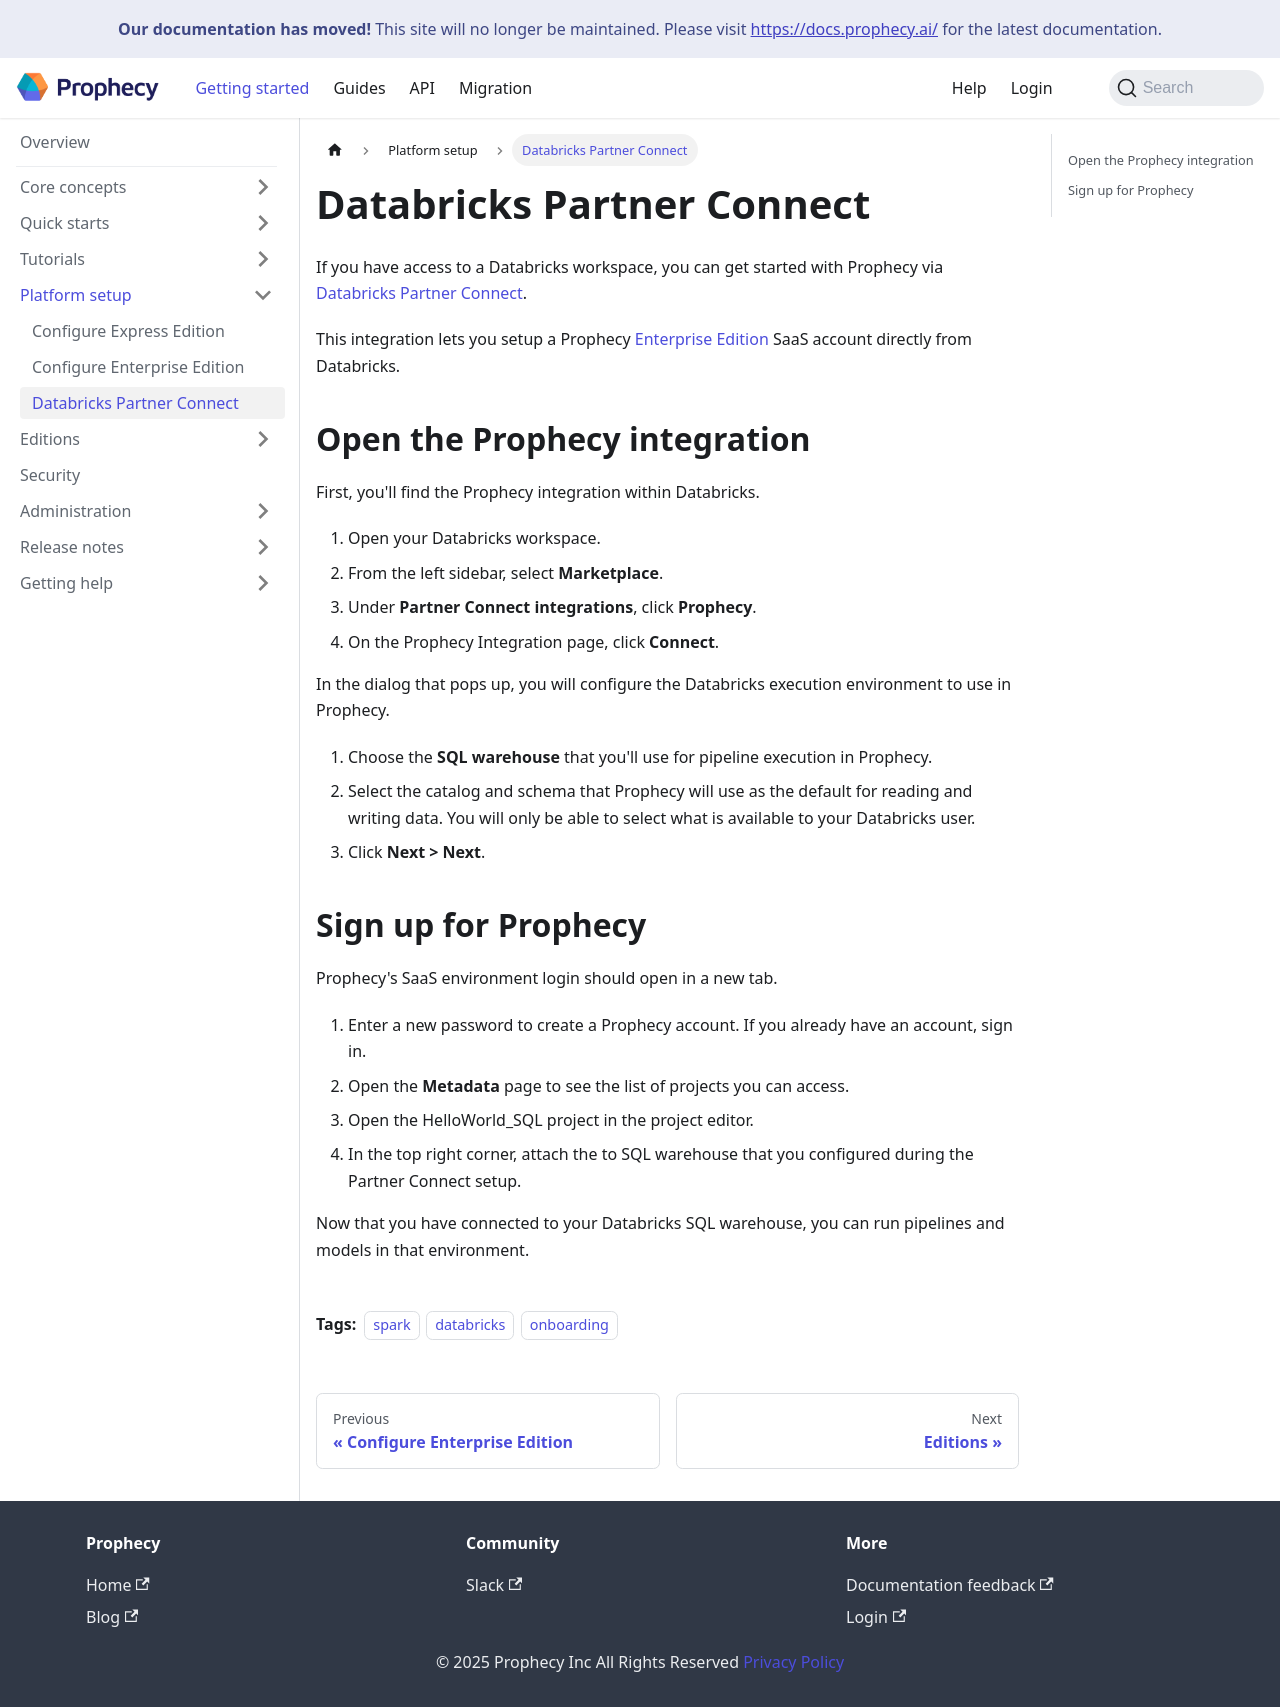

repository: SimpleDataLabsInc/prophecy-docs · page: databricks-partner-connect/index.html · generator: docusaurus

---
title: Databricks Partner Connect
id: databricks-partner-connect
slug: /databricks-partner-connect
description: Get started with Prophecy via Databricks Partner Connect
tags:
  - spark
  - databricks
  - onboarding
---

If you have access to a Databricks workspace, you can get started with Prophecy via [Databricks Partner Connect](https://docs.databricks.com/aws/en/partner-connect/).

This integration lets you setup a Prophecy [Enterprise Edition](docs/getting-started/editions/editions.md) SaaS account directly from Databricks.

## Open the Prophecy integration

First, you'll find the Prophecy integration within Databricks.

1. Open your Databricks workspace.
1. From the left sidebar, select **Marketplace**.
1. Under **Partner Connect integrations**, click **Prophecy**.
1. On the Prophecy Integration page, click **Connect**.

In the dialog that pops up, you will configure the Databricks execution environment to use in Prophecy.

1. Choose the **SQL warehouse** that you'll use for pipeline execution in Prophecy.
1. Select the catalog and schema that Prophecy will use as the default for reading and writing data. You will only be able to select what is available to your Databricks user.
1. Click **Next > Next**.

## Sign up for Prophecy

Prophecy's SaaS environment login should open in a new tab.

1. Enter a new password to create a Prophecy account. If you already have an account, sign in.
1. Open the **Metadata** page to see the list of projects you can access.
1. Open the HelloWorld_SQL project in the project editor.
1. In the top right corner, attach the to SQL warehouse that you configured during the Partner Connect setup.

Now that you have connected to your Databricks SQL warehouse, you can run pipelines and models in that environment.
